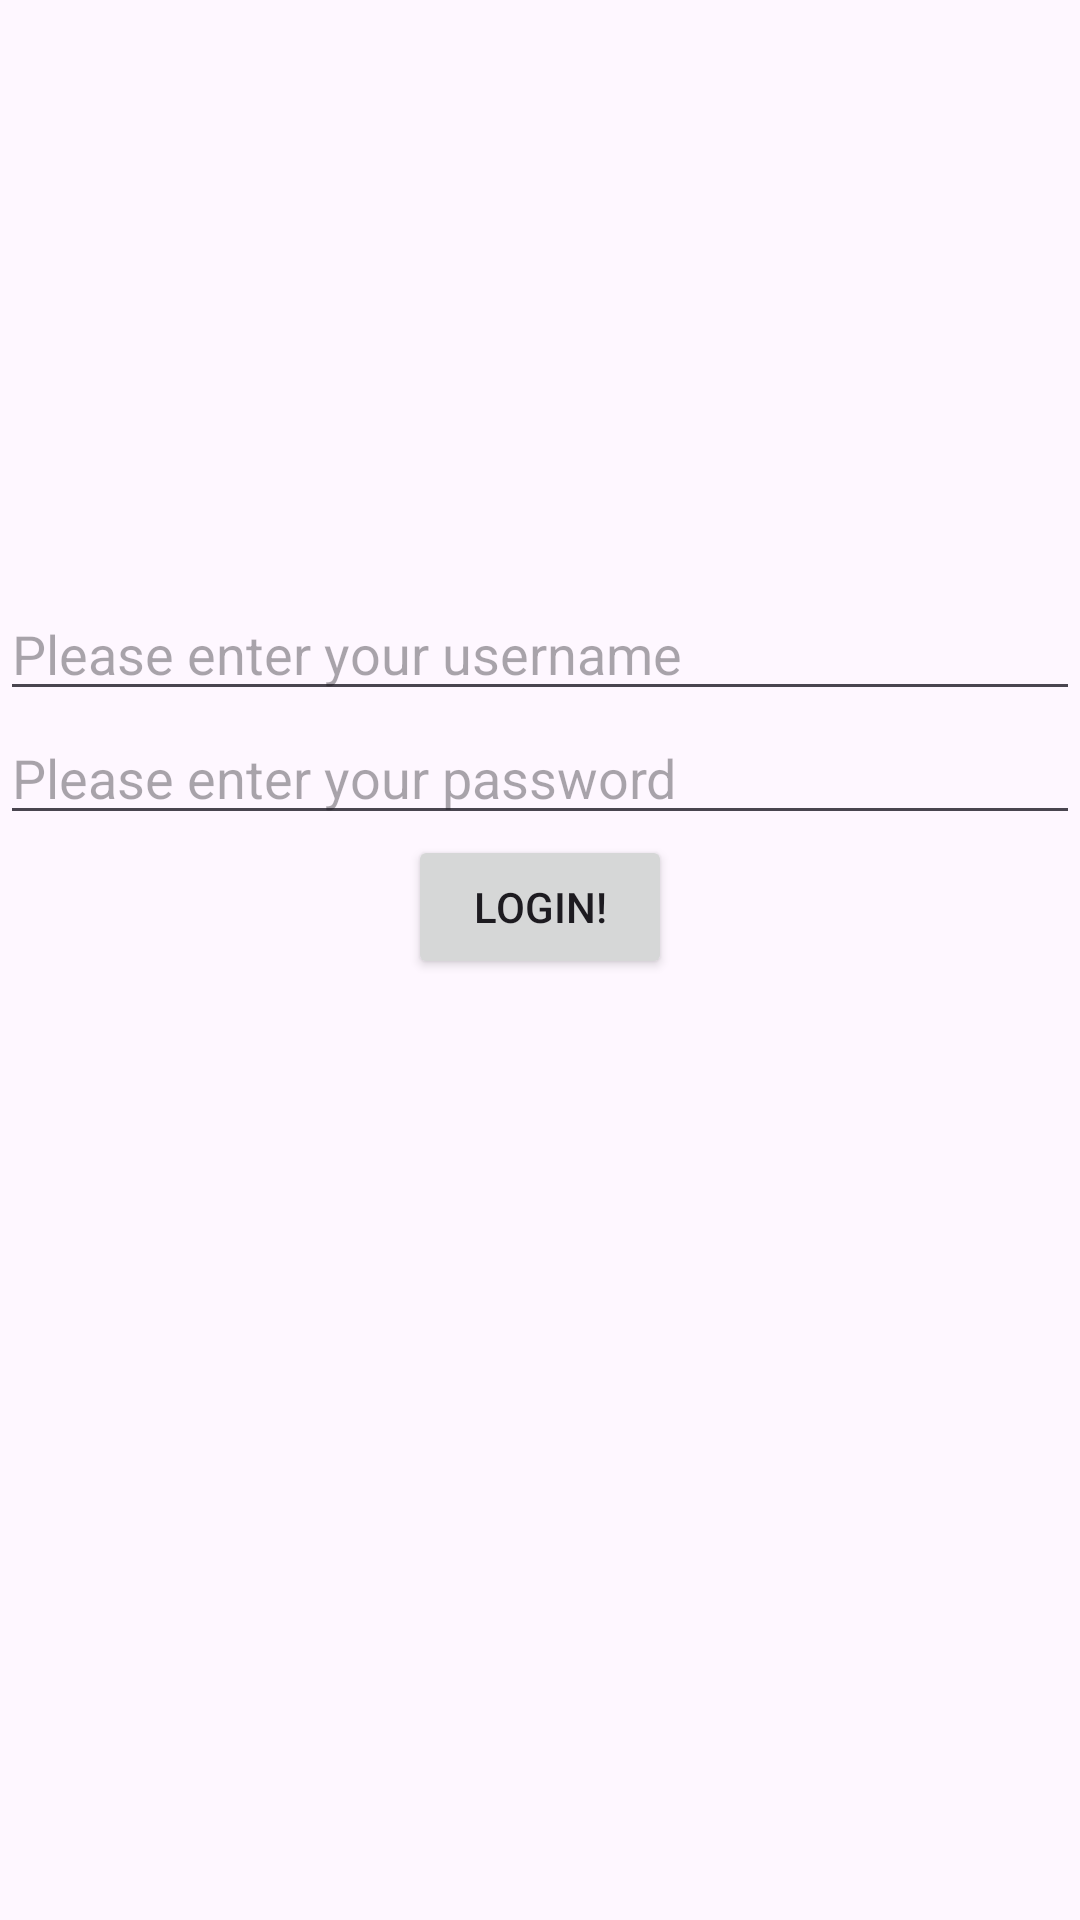

Layout XML and referenced resources for this Android screen:
<!-- AndroidManifest.xml: application theme Theme.Midyear -->
<!-- res/layout/fragment_001.xml -->
<?xml version="1.0" encoding="utf-8"?>
<androidx.constraintlayout.widget.ConstraintLayout
    xmlns:android="http://schemas.android.com/apk/res/android"
    xmlns:tools="http://schemas.android.com/tools"
    xmlns:app="http://schemas.android.com/apk/res-auto"
    android:id="@+id/main"
    android:layout_width="match_parent"
    android:layout_height="match_parent"
    tools:context=".MainActivity">

    <EditText
        android:id="@+id/usernameInput"
        android:layout_width="0dp"
        android:layout_height="wrap_content"
        android:ems="10"
        android:hint="Please enter your username"
        android:inputType="text"
        app:layout_constraintBottom_toBottomOf="parent"
        app:layout_constraintEnd_toEndOf="parent"
        app:layout_constraintHorizontal_bias="0.0"
        app:layout_constraintStart_toStartOf="parent"
        app:layout_constraintTop_toTopOf="parent"
        app:layout_constraintVertical_bias="0.327" />

    <Button
        android:id="@+id/button"
        android:layout_width="wrap_content"
        android:layout_height="wrap_content"
        android:text="Login!"
        app:layout_constraintEnd_toEndOf="parent"
        app:layout_constraintStart_toStartOf="parent"
        app:layout_constraintTop_toBottomOf="@+id/passwordInput" />

    <TextView
        android:id="@+id/resultId"
        android:layout_width="wrap_content"
        android:layout_height="wrap_content"
        app:layout_constraintEnd_toEndOf="parent"
        app:layout_constraintStart_toStartOf="parent"
        app:layout_constraintTop_toBottomOf="@+id/button" />

    <com.google.android.material.textfield.TextInputLayout
        android:id="@+id/textInputLayout"
        android:layout_width="409dp"
        android:layout_height="wrap_content"
        tools:layout_editor_absoluteX="1dp"
        tools:layout_editor_absoluteY="288dp">

    </com.google.android.material.textfield.TextInputLayout>

    <com.google.android.material.textfield.TextInputEditText
        android:id="@+id/passwordInput"
        android:layout_width="match_parent"
        android:layout_height="wrap_content"
        android:hint="Please enter your password"
        app:layout_constraintBottom_toBottomOf="parent"
        app:layout_constraintEnd_toEndOf="parent"
        app:layout_constraintHorizontal_bias="1.0"
        app:layout_constraintStart_toStartOf="parent"
        app:layout_constraintTop_toBottomOf="@+id/usernameInput"
        app:layout_constraintVertical_bias="0.0" />

</androidx.constraintlayout.widget.ConstraintLayout>
<!-- resources referenced by this layout -->
<resources>
  <style name="Theme.Midyear" parent="Base.Theme.Midyear" />
  <style name="Base.Theme.Midyear" parent="Theme.Material3.DayNight.NoActionBar">
          
          
      </style>
</resources>
